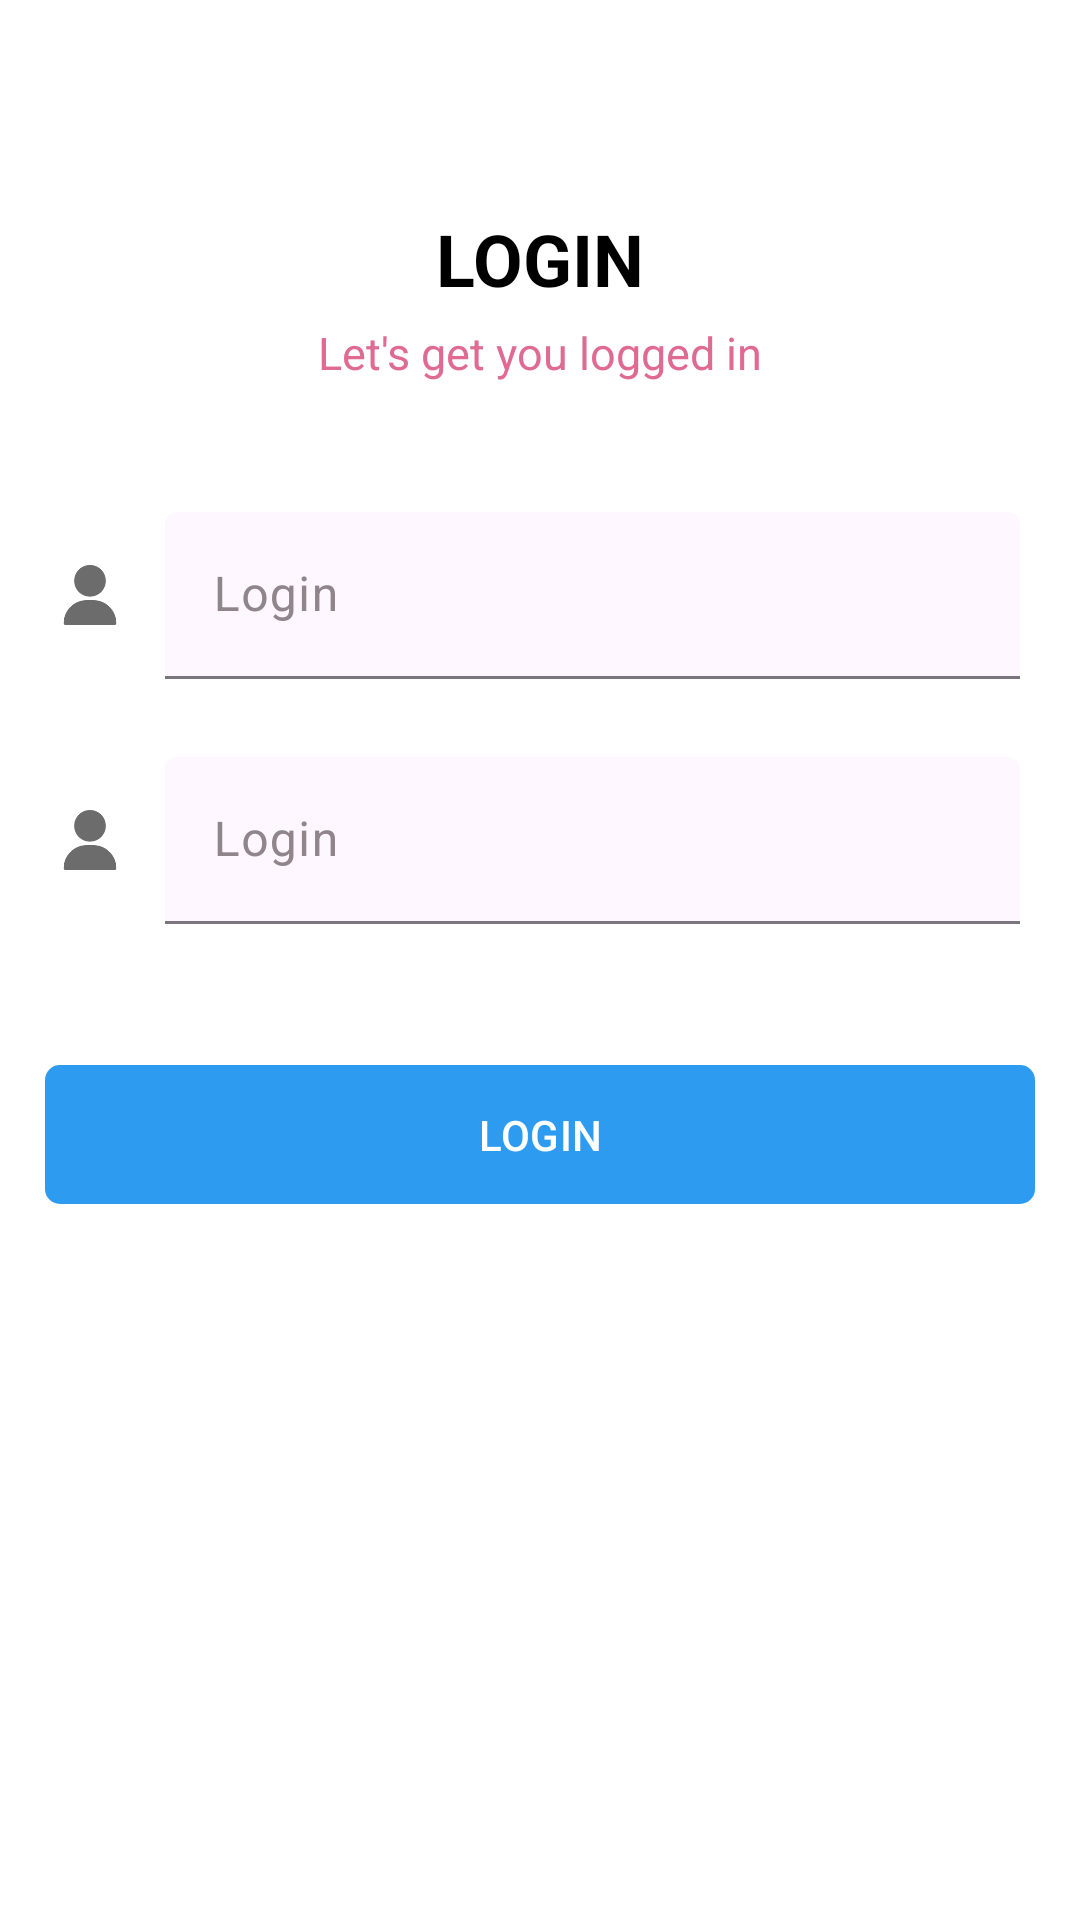

Write the Android layout XML for this screen, with the resource values it uses.
<!-- AndroidManifest.xml: application theme Theme.EnquiryApp -->
<!-- res/layout/activity_login.xml -->
<?xml version="1.0" encoding="utf-8"?>
<androidx.core.widget.NestedScrollView xmlns:android="http://schemas.android.com/apk/res/android"
    xmlns:tools="http://schemas.android.com/tools"
    android:layout_width="match_parent"
    android:layout_height="match_parent"
    android:background="@android:color/white"
    tools:context=".presentation.login.LoginActivity">

    <androidx.appcompat.widget.LinearLayoutCompat
        android:layout_width="match_parent"
        android:layout_height="wrap_content"
        android:orientation="vertical">

        <com.google.android.material.textview.MaterialTextView
            android:layout_width="wrap_content"
            android:layout_height="wrap_content"
            android:layout_marginTop="70dp"
            android:layout_gravity="center_horizontal"
            android:text="@string/login"
            android:textAllCaps="true"
            android:textColor="@android:color/black"
            android:textSize="24sp"
            android:textStyle="bold" />

        <com.google.android.material.textview.MaterialTextView
            android:layout_width="wrap_content"
            android:layout_height="wrap_content"
            android:layout_gravity="center_horizontal"
            android:layout_marginTop="5dp"
            android:layout_marginBottom="30dp"
            android:text="@string/login_message"
            android:textColor="#e06b92"
            android:textSize="15sp" />

        <include
            android:id="@+id/username_et"
            layout="@layout/edit_text_item" />

        <include
            android:id="@+id/password_et"
            layout="@layout/edit_text_item" />


        <com.google.android.material.button.MaterialButton
            android:id="@+id/login_btn"
            style="@style/ButtonStyle"
            android:text="@string/login" />

    </androidx.appcompat.widget.LinearLayoutCompat>

</androidx.core.widget.NestedScrollView>
<!-- res/layout/edit_text_item.xml (included above) -->
<?xml version="1.0" encoding="utf-8"?>

<androidx.appcompat.widget.LinearLayoutCompat xmlns:android="http://schemas.android.com/apk/res/android"
    xmlns:app="http://schemas.android.com/apk/res-auto"
    style="@style/EditText_LinearLayout">

    <RelativeLayout style="@style/EditText_RelativeLayout">

        <androidx.appcompat.widget.AppCompatImageView
            android:id="@+id/icon_iv"
            style="@style/EditText_ImageView"
            android:layout_marginTop="10dp"
            app:srcCompat="@drawable/ic_user"
            app:tint="#6c6c6c" />

        <com.google.android.material.textfield.TextInputLayout
            android:id="@+id/til"
            style="?attr/textInputFilledStyle"
            android:layout_width="match_parent"
            android:layout_height="wrap_content"
            android:layout_alignParentEnd="true"
            android:layout_marginStart="15dp"
            android:layout_toEndOf="@id/icon_iv"
            android:hint="@string/login"
            android:textColorHint="#8F858A"
            app:boxBackgroundColor="@android:color/transparent"
            app:hintTextColor="#8F858A"
            app:prefixTextColor="#E5E2E4"
            app:suffixText="@string/required">

            <com.google.android.material.textfield.TextInputEditText
                android:id="@+id/et"
                android:layout_width="match_parent"
                android:layout_height="wrap_content"
                android:textColor="@color/black"
                android:textColorHint="#8F858A" />

        </com.google.android.material.textfield.TextInputLayout>


    </RelativeLayout>

</androidx.appcompat.widget.LinearLayoutCompat>
<!-- resources referenced by this layout -->
<resources>
  <!-- drawable ic_user: png bitmap (drawable, 3540 bytes) -->
  <string name="login">Login</string>
  <string name="login_message">Let\'s get you logged in</string>
  <string name="required">(required)</string>
  <style name="ButtonStyle" parent="">
          <item name="android:layout_width">match_parent</item>
          <item name="android:layout_height">wrap_content</item>
          <item name="android:layout_marginHorizontal">15dp</item>
          <item name="android:layout_marginTop">30dp</item>
          <item name="android:paddingVertical">13.5dp</item>
          <item name="android:textAllCaps">true</item>
          <item name="backgroundTint">#2D9BF0</item>
          <item name="cornerRadius">5dp</item>
      </style>
  <style name="EditText_ImageView" parent="">
          <item name="android:layout_width">20dp</item>
          <item name="android:layout_height">20dp</item>
          <item name="android:layout_centerVertical">true</item>
          <item name="android:layout_alignParentStart">true</item>
      </style>
  <style name="EditText_LinearLayout" parent="">
          <item name="android:layout_width">match_parent</item>
          <item name="android:layout_height">wrap_content</item>
          <item name="android:layout_marginHorizontal">20dp</item>
          <item name="android:orientation">vertical</item>
          <item name="android:background">@android:color/white</item>
      </style>
  <style name="EditText_RelativeLayout" parent="">
          <item name="android:layout_width">match_parent</item>
          <item name="android:layout_height">wrap_content</item>
          <item name="android:layout_marginVertical">13dp</item>
      </style>
  <style name="Theme.EnquiryApp" parent="Base.Theme.EnquiryApp" />
  <style name="Base.Theme.EnquiryApp" parent="Theme.Material3.Light.NoActionBar">
          
          
      </style>
  <!-- not gathered from this repository: default colours our renderer supplied (Android Studio template values) -->
  <color name="black">#FF000000</color>
</resources>
